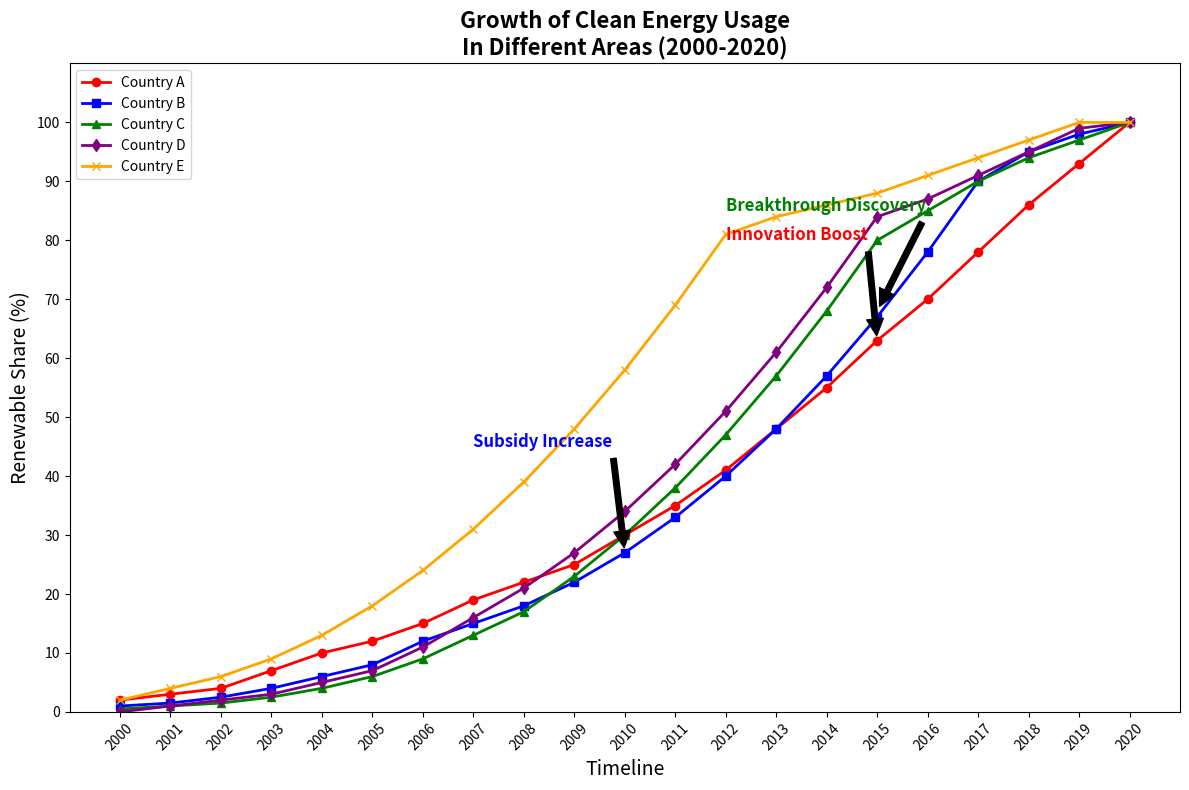

This chart was generated by the following Python code:
import matplotlib.pyplot as plt
import numpy as np

years = np.arange(2000, 2021)

# Existing data
country_a_adoption = np.array([2, 3, 4, 7, 10, 12, 15, 19, 22, 25, 30, 35, 41, 48, 55, 63, 70, 78, 86, 93, 100])
country_b_adoption = np.array([1, 1.5, 2.5, 4, 6, 8, 12, 15, 18, 22, 27, 33, 40, 48, 57, 67, 78, 90, 95, 98, 100])
country_c_adoption = np.array([0.5, 1, 1.5, 2.5, 4, 6, 9, 13, 17, 23, 30, 38, 47, 57, 68, 80, 85, 90, 94, 97, 100])

# New hypothetical data
country_d_adoption = np.array([0, 1, 2, 3, 5, 7, 11, 16, 21, 27, 34, 42, 51, 61, 72, 84, 87, 91, 95, 99, 100])
country_e_adoption = np.array([2, 4, 6, 9, 13, 18, 24, 31, 39, 48, 58, 69, 81, 84, 86, 88, 91, 94, 97, 100, 100])

plt.figure(figsize=(12, 8))

# Plot existing data
plt.plot(years, country_a_adoption, color='red', marker='o', linewidth=2, markersize=6, label='Country A')
plt.plot(years, country_b_adoption, color='blue', marker='s', linewidth=2, markersize=6, label='Country B')
plt.plot(years, country_c_adoption, color='green', marker='^', linewidth=2, markersize=6, label='Country C')

# Plot new hypothetical data
plt.plot(years, country_d_adoption, color='purple', marker='d', linewidth=2, markersize=6, label='Country D')
plt.plot(years, country_e_adoption, color='orange', marker='x', linewidth=2, markersize=6, label='Country E')

plt.title("Growth of Clean Energy Usage\nIn Different Areas (2000-2020)", fontsize=16, fontweight='bold', ha='center')
plt.xlabel('Timeline', fontsize=14)
plt.ylabel('Renewable Share (%)', fontsize=14)
plt.xticks(years, rotation=45)
plt.yticks(np.arange(0, 101, 10))
plt.ylim(0, 110)

plt.legend(loc='upper left')

plt.annotate('Innovation Boost',
             xy=(2015, 63), xytext=(2012, 80),
             arrowprops=dict(facecolor='black', shrink=0.05),
             fontsize=12, color='red', fontweight='bold')

plt.annotate('Subsidy Increase',
             xy=(2010, 27), xytext=(2007, 45),
             arrowprops=dict(facecolor='black', shrink=0.05),
             fontsize=12, color='blue', fontweight='bold')

plt.annotate('Breakthrough Discovery',
             xy=(2015, 68), xytext=(2012, 85),
             arrowprops=dict(facecolor='black', shrink=0.05),
             fontsize=12, color='green', fontweight='bold')

plt.tight_layout()
plt.show()
